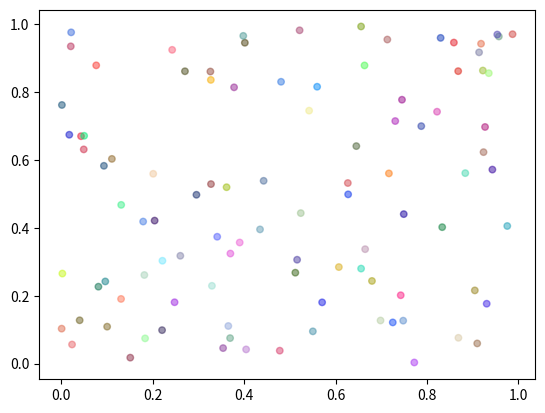

Generate this figure with matplotlib:
import matplotlib.animation as ma
import matplotlib.pyplot as mp
import numpy as np

mp.figure('Animation')

n = 100
balls = np.zeros(n, dtype=[
    ('position', float, 2),
    ('size', float, 1),
    ('growth', float, 1),
    ('color', float, 4),
])
balls['position'] = np.random.uniform(0, 1, (n, 2))
balls['size'] = np.random.uniform(15, 50, 1)
balls['growth'] = np.random.uniform(2, 5, 1)
balls['color'] = np.random.uniform(0, 1, (n, 4))

sc = mp.scatter(balls['position'][:, 0],
                balls['position'][:, 1],
                s=balls['size'],
                facecolor=balls['color'],
                alpha=0.5
                )


def update(number):
    balls['size'] += balls['growth']
    boom_ind = number % n
    balls[boom_ind]['size'] = np.random.uniform(20, 50, 1)
    balls[boom_ind]['position'] = np.random.uniform(0, 1, (1, 2))
    print(sc.get_sizes())
    sc.set_sizes(balls['size'])
    sc.set_offsets(balls['position'])


# def update(number):
#     """根据大小"""
#     balls['size'] += balls['growth']
#     i = 0
#     for size in sc.get_sizes():
#         i += 1
#         if size >= 70:
#             balls[i]['size'] = np.random.uniform(20, 50, 1)
#             balls[i]['position'] = np.random.uniform(0, 1, (1, 2))
#             sc.set_sizes(balls['size'])
#             sc.set_offsets(balls['position'])


anim = ma.FuncAnimation(mp.gcf(), update, interval=100)

mp.show()
